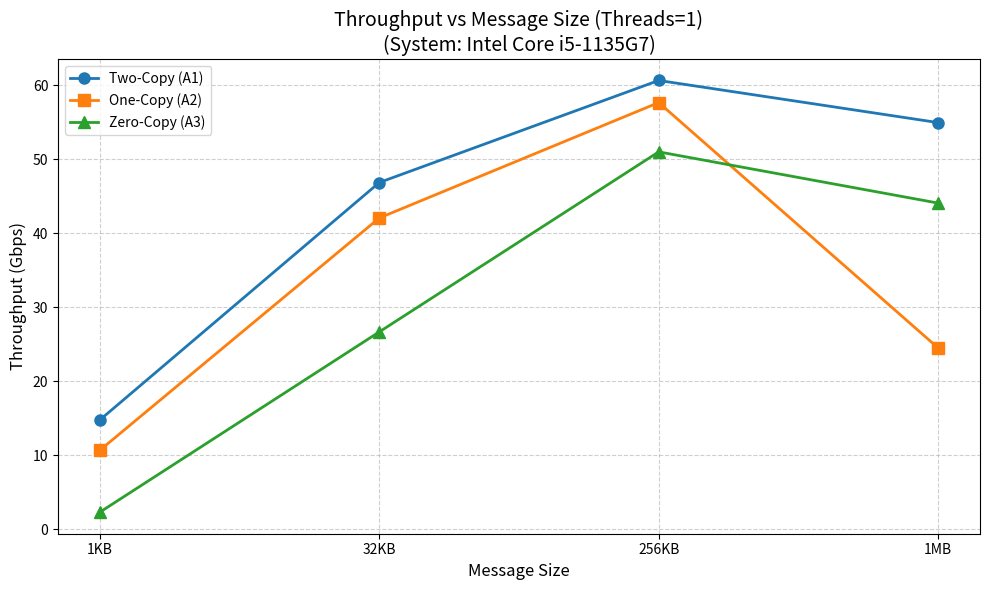
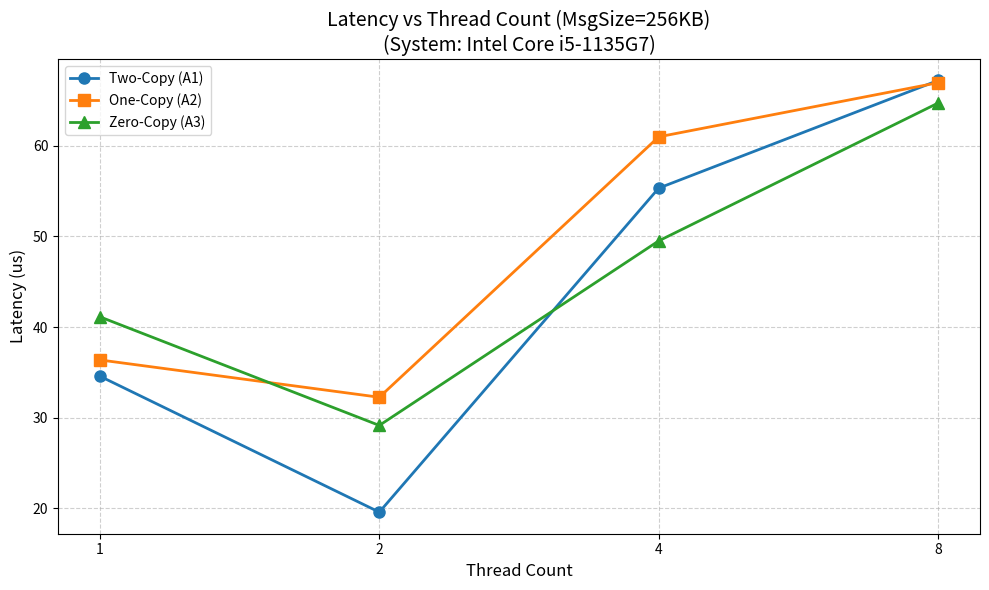
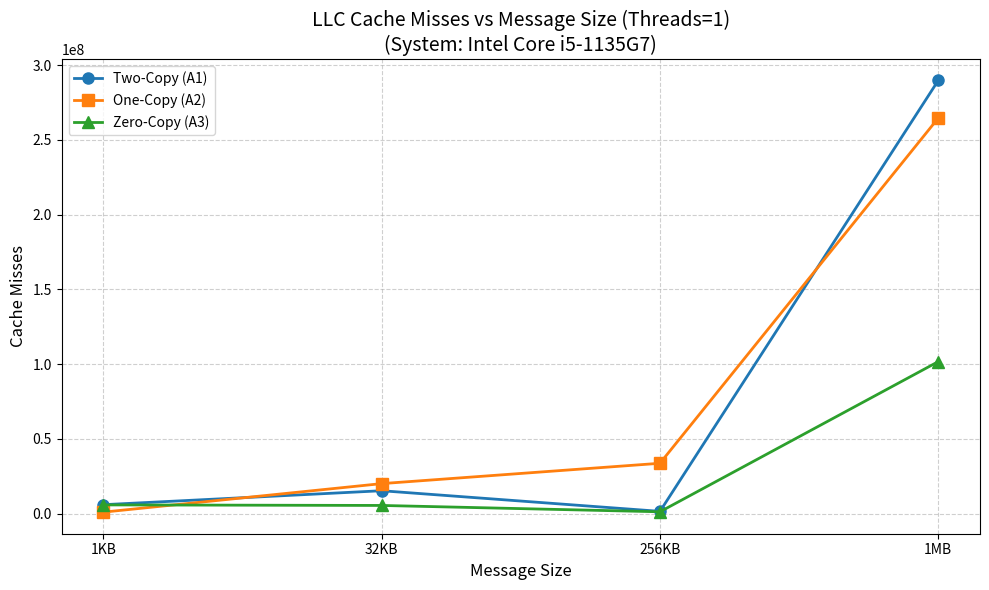
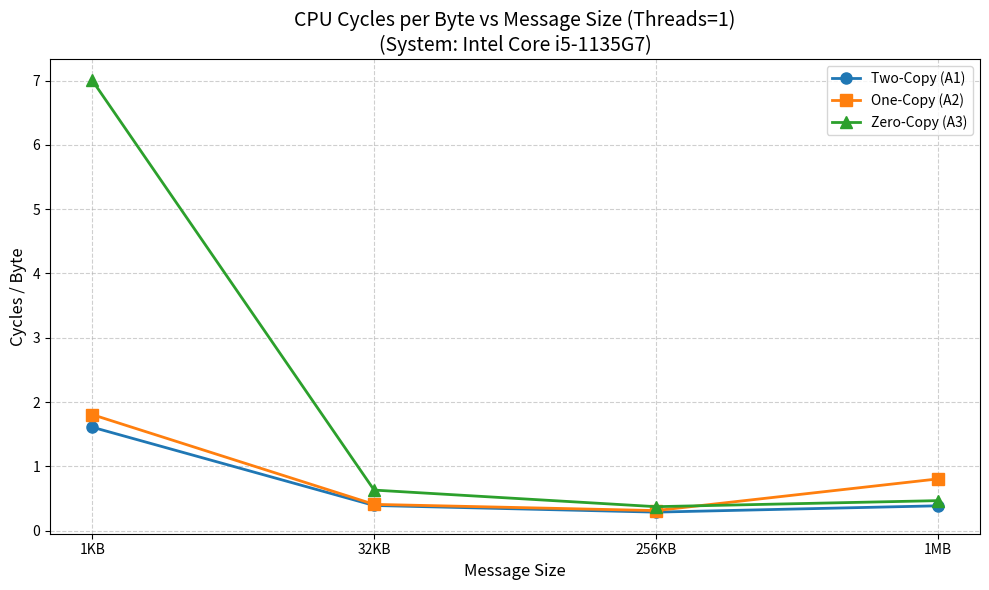

Here is the Python script that generated these plots, in order:

import matplotlib.pyplot as plt

sizes = ['1KB', '32KB', '256KB', '1MB']  
threads = ['1', '2', '4', '8']           
tp_a1 = [14.7726, 46.8505, 60.6426, 54.9485]
tp_a2 = [10.6754, 42.0608, 57.6547, 24.4955]
tp_a3 = [2.3069, 26.6646, 50.9936, 44.0723]

lat_a1 = [34.5821, 19.5975, 55.3100, 67.1793]
lat_a2 = [36.3743, 32.2611, 60.9660, 66.9317]
lat_a3 = [41.1257, 29.1550, 49.4952, 64.6895]

cm_a1 = [5892704, 15235178, 1433194, 289740989]
cm_a2 = [911268, 19995947, 33601972, 264580773]
cm_a3 = [5754433, 5388876, 1144665, 101610743]

cpb_a1 = [1.6086, 0.3909, 0.2873, 0.3858]
cpb_a2 = [1.8042, 0.4081, 0.3115, 0.8039]
cpb_a3 = [7.0027, 0.6304, 0.3723, 0.4662]


def create_plot(x, y_list, labels, title, ylabel, xlabel, filename):
    plt.figure(figsize=(10, 6))
    markers = ['o', 's', '^']
    colors = ['#1f77b4', '#ff7f0e', '#2ca02c'] 
    
    for i, y in enumerate(y_list):
        plt.plot(x, y, marker=markers[i],color=colors[i],label=labels[i], linewidth=2, markersize=8)
    
    plt.title(f"{title}\n(System: Intel Core i5-1135G7)", fontsize=14)
    plt.xlabel(xlabel, fontsize=12)
    plt.ylabel(ylabel, fontsize=12)
    plt.legend(fontsize=10)
    plt.grid(True, linestyle='--', alpha=0.6)
    plt.tight_layout()
    plt.savefig(filename)
    print(f"Generated: {filename}")
    plt.close()
if __name__ == "__main__":
    legend_labels = ['Two-Copy (A1)', 'One-Copy (A2)', 'Zero-Copy (A3)']

    create_plot(sizes, [tp_a1, tp_a2, tp_a3], legend_labels,
                "Throughput vs Message Size (Threads=1)", 
                "Throughput (Gbps)", "Message Size", 
                "MT25059_Plot_Throughput.png")

    create_plot(threads, [lat_a1, lat_a2, lat_a3], legend_labels,
                "Latency vs Thread Count (MsgSize=256KB)", 
                "Latency (us)", "Thread Count", 
                "MT25059_Plot_Latency.png")

    create_plot(sizes, [cm_a1, cm_a2, cm_a3], legend_labels,
                "LLC Cache Misses vs Message Size (Threads=1)", 
                "Cache Misses", "Message Size", 
                "MT25059_Plot_CacheMisses.png")

    create_plot(sizes, [cpb_a1, cpb_a2, cpb_a3], legend_labels,
                "CPU Cycles per Byte vs Message Size (Threads=1)", 
                "Cycles / Byte", "Message Size", 
                "MT25059_Plot_CyclesPerByte.png")
